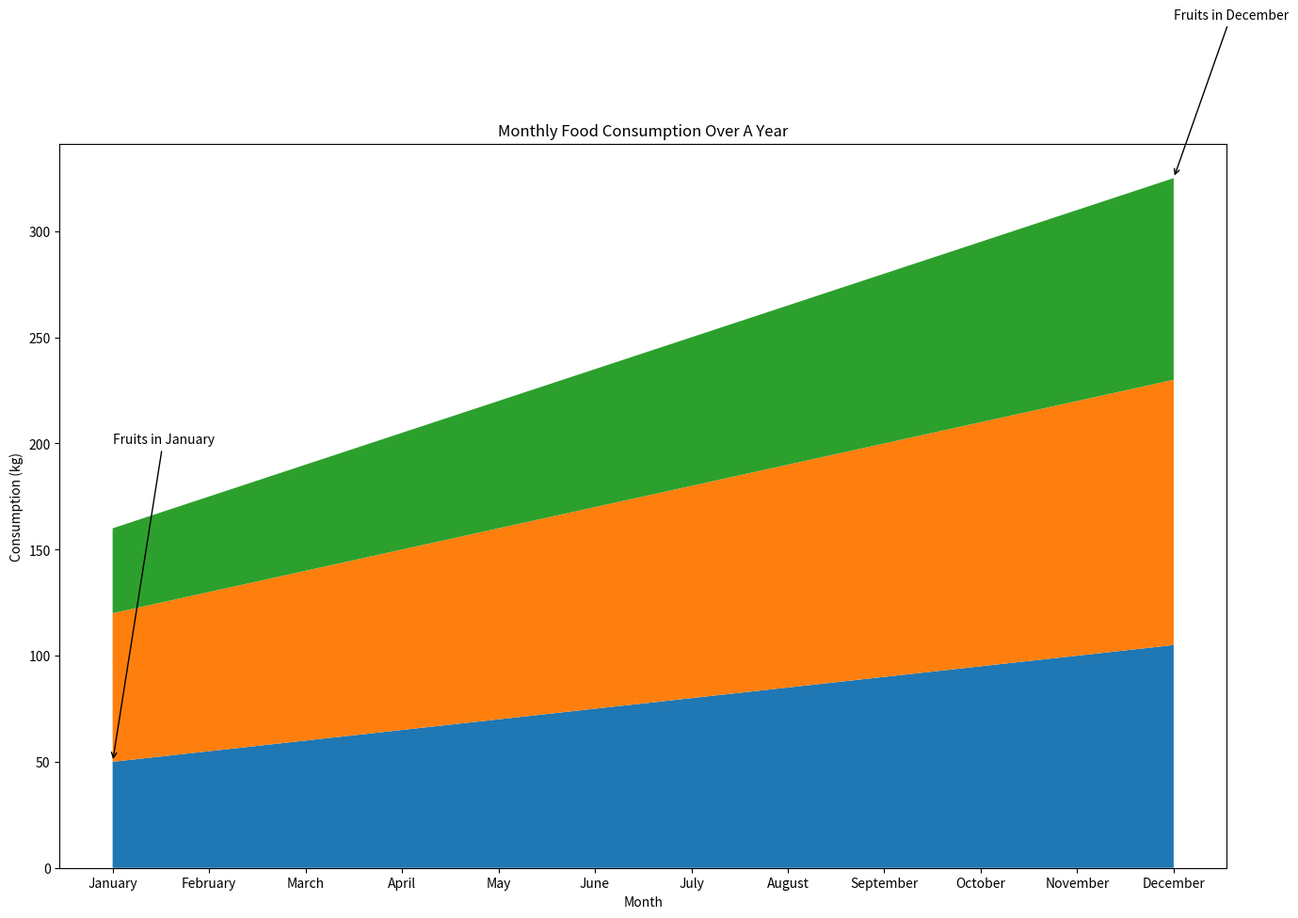

Python code for this plot:

import matplotlib.pyplot as plt
import pandas as pd

# Define the data
data = {
    'Month': ['January', 'February', 'March', 'April', 'May', 'June', 
              'July', 'August', 'September', 'October', 'November', 'December'],
    'Fruits': [50, 55, 60, 65, 70, 75, 80, 85, 90, 95, 100, 105],
    'Vegetables': [70, 75, 80, 85, 90, 95, 100, 105, 110, 115, 120, 125],
    'Dairy': [40, 45, 50, 55, 60, 65, 70, 75, 80, 85, 90, 95],
}

# Create a dataframe
df = pd.DataFrame(data)

# Define x-axis based on 'Month'
x = df['Month']

# Plot using specific color codes
plt.figure(figsize=(16, 10))
plt.stackplot(x, df['Fruits'], df['Vegetables'], df['Dairy'], 
              colors=['#1f77b4', '#ff7f0e', '#2ca02c'])

# Adding title and labels
plt.title('Monthly Food Consumption Over A Year')
plt.xlabel('Month')
plt.ylabel('Consumption (kg)')

# Add annotations for 'Fruits' for the month of January and December
plt.annotate('Fruits in January', xy=(0, df['Fruits'][0]), 
             xytext=(0, 200), arrowprops=dict(facecolor='black', arrowstyle='->'))

plt.annotate('Fruits in December', xy=(11, df['Fruits'][11] + df['Vegetables'][11] + df['Dairy'][11]), 
             xytext=(11, 400), arrowprops=dict(facecolor='black', arrowstyle='->'))

# Display the figure
plt.show()
